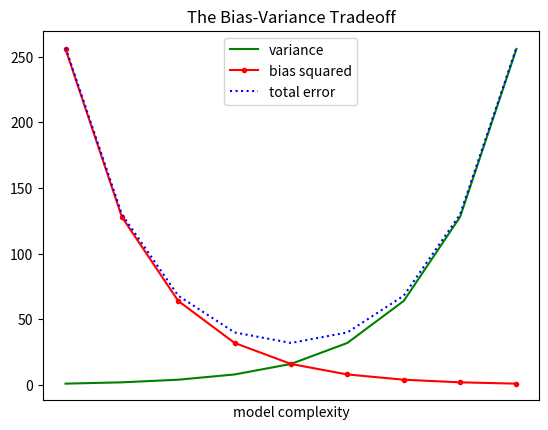

The script that saved this image:
from matplotlib import pyplot as plt

# Note: across this file, I've used tuples instead of lists, which are faster and more appropriate for immutable data. I didn't deem this significant enough of a change to warrant a "variant" file.
variance = (1, 2, 4, 8, 16, 32, 64, 128, 256)
bias_squared = (256, 128, 64, 32, 16, 8, 4, 2, 1)

# Pythonically create a tuple that sums variance and bias_squared
total_error = tuple(x+y for x, y in zip(variance, bias_squared))

# The x-indices to plot the data with
x_inds = tuple(x for x, _ in enumerate(variance))

# We can make multiple calls to plt.plot to show multiple series on the same chart.
plt.plot(x_inds, variance, 'g-', label='variance')  # variance: green solid line
plt.plot(x_inds, bias_squared, 'r.-', label='bias squared')  # bias squared: red dot-dashed line
plt.plot(x_inds, total_error, 'b:', label='total error')  # total error: blue dotted line

plt.legend(loc=9)  # Add a legend in the top middle
plt.xlabel("model complexity")
plt.xticks([])
plt.title("The Bias-Variance Tradeoff")
plt.show()
